2-way image classification set ".keras_dataset" from GitHub (diegoandresantana/tree-canopies-experiment); label vocabulary: arvore, fundo.

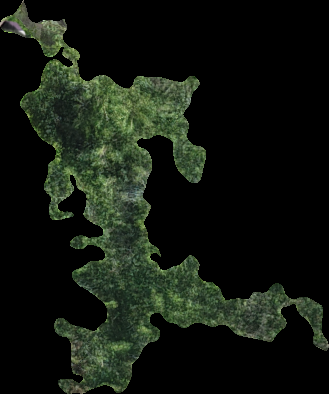
Label: arvore

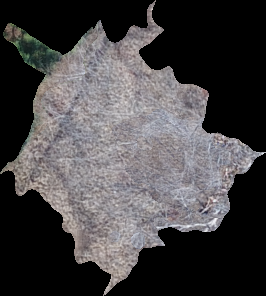
Label: arvore

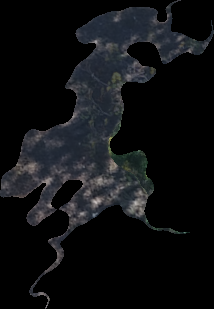
Label: fundo

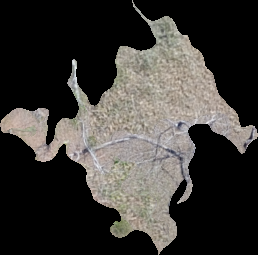
Label: arvore

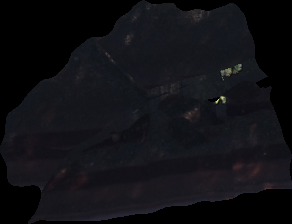
Label: fundo

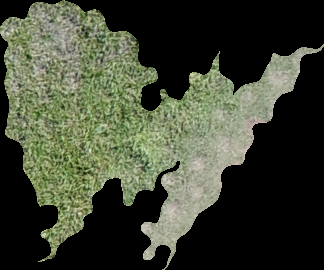
Label: fundo
